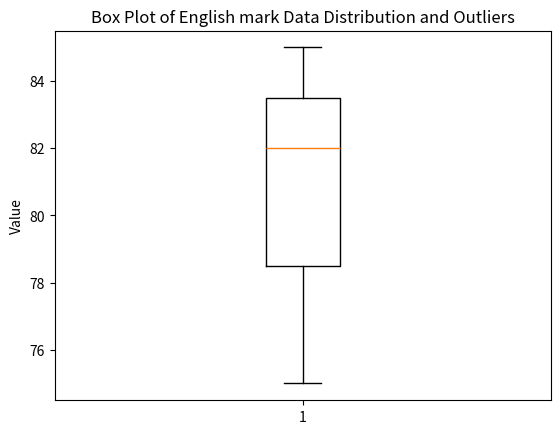

Reproduce this figure in Python.
import pandas as pd
import matplotlib.pyplot as plt
def main():
    
    data = {
        'Name' : ['Amit','Sagar','Pooja'],
        'Math' : [85,90,78],
        'Science' : [92,88,80],
        'English' : [75,85,82]
    }

    df = pd.DataFrame(data)
    x = df['English']

    plt.boxplot(x)
    plt.title('Box Plot of English mark Data Distribution and Outliers')
    plt.ylabel('Value')
    plt.show()




if __name__ == "__main__":
    main()